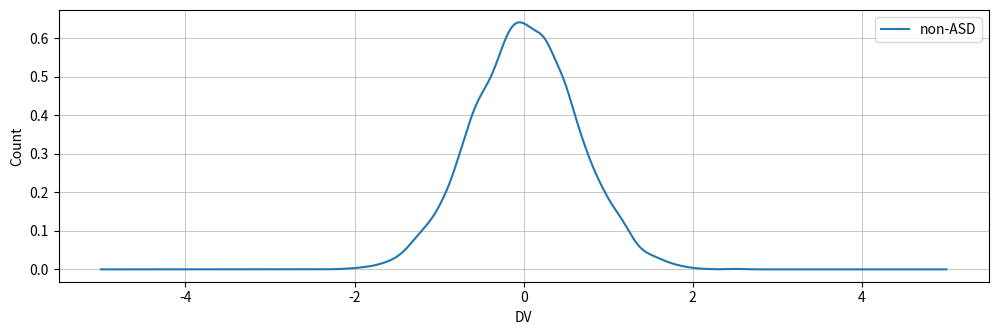
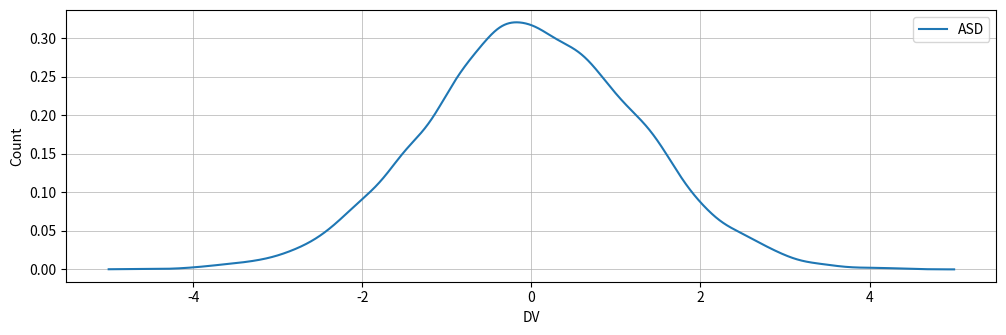
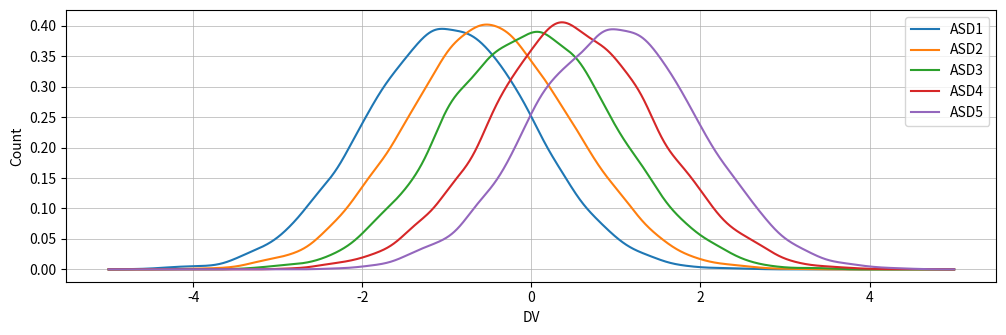

Here is the Python script that generated these plots, in order:
# heterogeneity_simulation.py
"""
Here we will simulate ASD population with 5 subtypes. Each subtype has a 20%
prevalence in the population. Both ASD and TD populations will be set to the
same mean and sd, so there will be no overall case-control difference. We
then simulate experiments with different sample sizes, and compute what is
the sample prevalence for the 5 ASD subtypes.
"""

# import libraries
import sys
import numpy as np
import scipy.stats as stats
import matplotlib.pyplot as plt
import pandas as pd
import random

# set seed for reproducibility
np.random.seed(1)



# function to compute Cohen's d
def cohens_d(x, y, DIM='rows', SIGN = True):
    """
    Compute Cohen's d.
    """

    if DIM == 'rows':
        dim = 0
    elif DIM == 'columns':
        dim = 1

    # n-1 for x and y
    lx = x.shape[dim]-1
    ly = y.shape[dim]-1

    # mean difference
    if SIGN:
        md = np.mean(x, axis = dim, dtype = np.float64) - np.mean(y, axis = dim, dtype = np.float64)
    else:
        md = np.abs(np.mean(x, axis = dim, dtype = np.float64) - np.mean(y, axis = dim, dtype = np.float64))

    # pooled variance
    csd = (lx * np.var(x, axis = dim, dtype = np.float64)) + (ly * np.var(y, axis = dim, dtype = np.float64))
    csd = np.sqrt(csd/(lx + ly))

    # compute cohen's d
    d  = md/csd

    return(d)



# function for generating population-level ASD data with subgrps
def generate_asd_data(mu_subgrp, sd, subgrp_pop_n, n_subgrp):
    """
    Generate simulated ASD populaton data with n subgrps.
    """

    # population n accumulated across all subgrps
    pop_n = n_subgrp * subgrp_pop_n

    # pre-allocate data array to be [n, n_subgrp]
    data = np.zeros([subgrp_pop_n,n_subgrp])

    # generate gaussian data
    for mu_idx, mu in enumerate(mu_subgrp):
        data[:,mu_idx] = np.random.normal(mu, sd, subgrp_pop_n)

    # stack subgrp data on top of each other
    data_stacked = data.reshape((pop_n,1))
    return((data, data_stacked))


# function for making ASD subgrp labels
def make_subgrp_labels(data):
    """
    Make ASD subgrp labels.
    """

    subgrp_n = data.shape[0]
    n_subgrp = data.shape[1]
    pop_n = n_subgrp * subgrp_n


    labels2use = range(1,n_subgrp+1)
    subgrp_mat = np.zeros([subgrp_n, n_subgrp])
    for subgrp_idx, subgrp_label in enumerate(labels2use):
        subgrp_mat[:,subgrp_idx] = np.matlib.repmat(1*(subgrp_idx+1),1,subgrp_n)

    subgrp_mat = subgrp_mat.T
    subgrp_labels = subgrp_mat.reshape((pop_n,1))
    return(subgrp_labels)


# function for generating population-level non-ASD data
def generate_nonasd_data(asd_mu, asd_sd, pop_n):
    """
    Generate simulated non-ASD populaton data.
    """

    # non-ASD standard deviation is half that of ASD
    sd = asd_sd/2
    data = np.random.normal(asd_mu, sd, pop_n)

    return(data)

# function to randomly select sample from population without replacement
def randomly_select_sample(pop_data, sample_size):
    """
    Randomly sample data from population without replacement.
    """

    # make indices 1:len(pop_data)
    idx = range(len(pop_data))

    # randomly permute indices
    rand_idx = np.random.permutation(idx)

    # grab the first n randomly permuted indices
    sample_idx = rand_idx[range(sample_size)]

    # sample data
    sample_data  = pop_data[sample_idx]

    return([sample_data, sample_idx])


# function to count frequency of each subgrp in a sample
def subgrp_sample_freq(sample_subgrp_labels, n_subgrp, sample_size):
    """
    Count how many individuals from each subgrp are present in a sample.
    """

    subgrps = range(1,n_subgrp+1)

    # pre-allocate
    subgrp_freq = np.empty(n_subgrp)

    for subgrp_idx, subgrp in enumerate(subgrps):
        mask = sample_subgrp_labels==subgrp
        subgrp_freq[subgrp_idx] = sum(mask)

    # calculate prevalence of subgrp in the sample
    subgrp_prevalence = subgrp_freq/sample_size

    return([subgrp_freq, subgrp_prevalence])


# function to simulate an experiment
def simulate_experiment(pop1_data, pop2_data, sample_size):
    """
    Simulate random sampling from population.
    pop1_data and pop2_data must be stacked.
    """

    # make subgrp
    subgrp_labels = make_subgrp_labels(pop1_data)
    n_subgrp = np.unique(subgrp_labels)

    # randomly sample group1
    [samp1_data, samp1_idx] = randomly_select_sample(pop1_data, sample_size)
    samp1_subgrp_labels = subgrp_labels[samp1_idx]

    # randomly sample group2
    [samp2_data, samp2_idx] = randomly_select_sample(pop2_data, sample_size)

    # calculate sample effect sizes
    d = cohens_d(samp1_data, samp2_data)

    # calculate subgrp prevalence in sample
    [subgrp_freq, subgrp_prevalence] = subgrp_sample_freq(samp1_subgrp_labels,
        n_subgrp, sample_size)


    return((samp1_data, samp2_data))



# function for plotting histograms
def plot_subgrp_histograms(data, fig_size = [12,12], nbins = 100,
    alpha_level = 0.7, gridline_width = 0.5):
    """
    Make histograms for each ASD subgrp.
    """

    # create legend labels
    label2use = []
    for i in range(1,data.shape[1]+1):
        label2use.append("ASD%d" % i)

    # make figure specific size
    plt.figure(figsize = fig_size)

    # plot histograms
    plt.hist(data, nbins, alpha = alpha_level, label = label2use)

    # add legend
    plt.legend()

    # add grid lines
    plt.grid(linewidth = gridline_width)

    # add x and y-axis labels
    plt.xlabel("DV")
    plt.ylabel("Count")

    # show plot
    plt.show()


# generate subsample of data from population for ksdensity plot
def generate_data_for_ksdensity_plot(grp_type, mu, sd, n4plot = 10000):

    if grp_type == "ASDsubgrps":
        # number of subgrps
        ngrp = 5
        # pre-allocate
        data4plot = np.zeros([n4plot,ngrp])

        # loop over each subgrp
        for m_idx, m in enumerate(mu):
            # generate gaussian data
            data4plot[:,m_idx] = np.random.normal(m, sd, n4plot)

        data4plot_stacked = data4plot.reshape((ngrp*n4plot,1))

    elif grp_type == "non-ASD" or grp_type == "ASD":
        # number of subgrps
        ngrp = 1
        data4plot = np.random.normal(mu, sd, n4plot)
        data4plot_stacked = data4plot.reshape((n4plot,1))

    return(data4plot, data4plot_stacked)



# function for making kernel density plot
def plot_subgrp_ksdensity(mu_subgrp, sd, n4plot = 10000,
    xlimits = [-6,6], gridline_width = 0.5, fig_size = [12,12],
    grp_type = "ASDsubgrps", subplt = False, sp_idx = None):
    """
    Make kernel density plots for each ASD subgrp.
    """

    # # make figure specific size
    plt.figure(figsize = fig_size)

    # generate data for plot
    [data4plot, data_stacked] = generate_data_for_ksdensity_plot(grp_type = grp_type,
        mu = mu_subgrp, sd = sd, n4plot = n4plot)

    # loop over each subgrp
    for mu_idx, mu in enumerate(mu_subgrp):
        data2use = data4plot[:,mu_idx]
        # get kernel density
        density = stats.gaussian_kde(data2use)
        # make xs for plotting
        xs = np.linspace(xlimits[0], xlimits[1], density.n)
        # create legend label
        label2use = "ASD%d" % (mu_idx+1)
        if not subplt:
            # make plot
            plt.plot(xs, density(xs), label = label2use)
        else:
            plt.subplot(sp_idx[0],sp_idx[1],sp_idx[2]).plot(xs, density(xs),
            label = label2use)
        # plt.plot(xs, density(xs), label = label2use)

    # add grid lines
    plt.grid(linewidth = gridline_width)

    # add legend
    plt.legend()

    # add x and y-axis labels
    plt.xlabel("DV")
    plt.ylabel("Count")

    # show plot
    plt.show()



# function for making kernel density plot
def plot_pop_ksdensity(grp, mu, sd, n4plot = 10000, xlimits = [-6,6],
    gridline_width = 0.5, fig_size = [12,12], subplt = False, sp_idx = None):
    """
    Make kernel density plots for each population.
    """

    # # make figure specific size
    plt.figure(figsize = fig_size)

    # generate data for plot
    [data4plot, data_stacked] = generate_data_for_ksdensity_plot(grp_type = grp,
        mu = mu, sd = sd, n4plot = n4plot)

    if grp=="ASDsubgrps":
        data2use = data_stacked
    elif grp == "non-ASD" or grp == "ASD":
        data2use = data4plot

    # get kernel density
    density = stats.gaussian_kde(data2use)

    # make xs for plotting
    xs = np.linspace(xlimits[0], xlimits[1], density.n)

    if not subplt:
        # make plot
        plt.plot(xs,density(xs), label = grp)
    else:
        plt.subplot(sp_idx[0],sp_idx[1],sp_idx[2]).plot(xs,density(xs),
        label = grp)
    # plt.plot(xs,density(xs), label = grp)

    # add grid lines
    plt.grid(linewidth = gridline_width)

    # add legend
    plt.legend()

    # add x and y-axis labels
    plt.xlabel("DV")
    plt.ylabel("Count")

    # show plot
    plt.show()


# make all ksdensity plots
def make_ksdensity_subplots(grand_mu, grand_sd, mu_subgrp, sd, n4plot = 10000,
    xlimits = [-5,5], gridline_width = 0.5, fig_size = [12,12],
    nrows = 3, ncols = 1):
    """
    Put together all ksdensity subplots into one figure.
    """

    # non-ASD subplot
    subplt_idx = 1
    mu2use = grand_mu
    sd2use = grand_sd/2
    plot_pop_ksdensity(grp = "non-ASD", mu = mu2use,
        sd = sd2use, n4plot = n4plot, xlimits = xlimits,
        gridline_width = gridline_width, fig_size = fig_size,
        subplt = True, sp_idx = [nrows,ncols,subplt_idx])

    # ASD subplot
    subplt_idx = 2
    mu2use = grand_mu
    sd2use = grand_sd
    plot_pop_ksdensity(grp = "ASD", mu = mu2use,
        sd = sd2use, n4plot = n4plot, xlimits = xlimits,
        gridline_width = gridline_width, fig_size = fig_size,
        subplt = True, sp_idx = [nrows,ncols,subplt_idx])

    # ASD subgrps subplot
    subplt_idx = 3
    plot_subgrp_ksdensity(mu_subgrp, sd, n4plot = n4plot, xlimits = xlimits,
        gridline_width = gridline_width, grp_type = "ASDsubgrps",
        fig_size = fig_size, subplt = True, sp_idx = [nrows,ncols,subplt_idx])




# boilerplate code to call main code for executing
if __name__ == '__main__':

    # n subgrps
    n_subgrp = 5

    # sample size of each subgroup
    subgrp_pop_n = 200000

    # total population n
    pop_n = n_subgrp*subgrp_pop_n

    # mean for ASD subgrps from -1 to 1 in intervals of 0.5
    mu_subgrp = np.linspace(-1,1,n_subgrp)

    # population SD
    sd = 1

    # generate ASD data
    [asd_data, asd_data_stacked] = generate_asd_data(mu_subgrp, sd,
        subgrp_pop_n, n_subgrp)

    # generate non-ASD data
    nonasd_data = generate_nonasd_data(asd_data_stacked.mean(),
        asd_data_stacked.std(), pop_n)

    # make ksdensity plots
    make_ksdensity_subplots(grand_mu = asd_data_stacked.mean(),
        grand_sd = asd_data_stacked.std(), mu_subgrp = mu_subgrp, sd = sd,
        n4plot = 10000, xlimits = [-5,5], gridline_width = 0.5, fig_size = [12,12],
        nrows = 3, ncols = 1)
